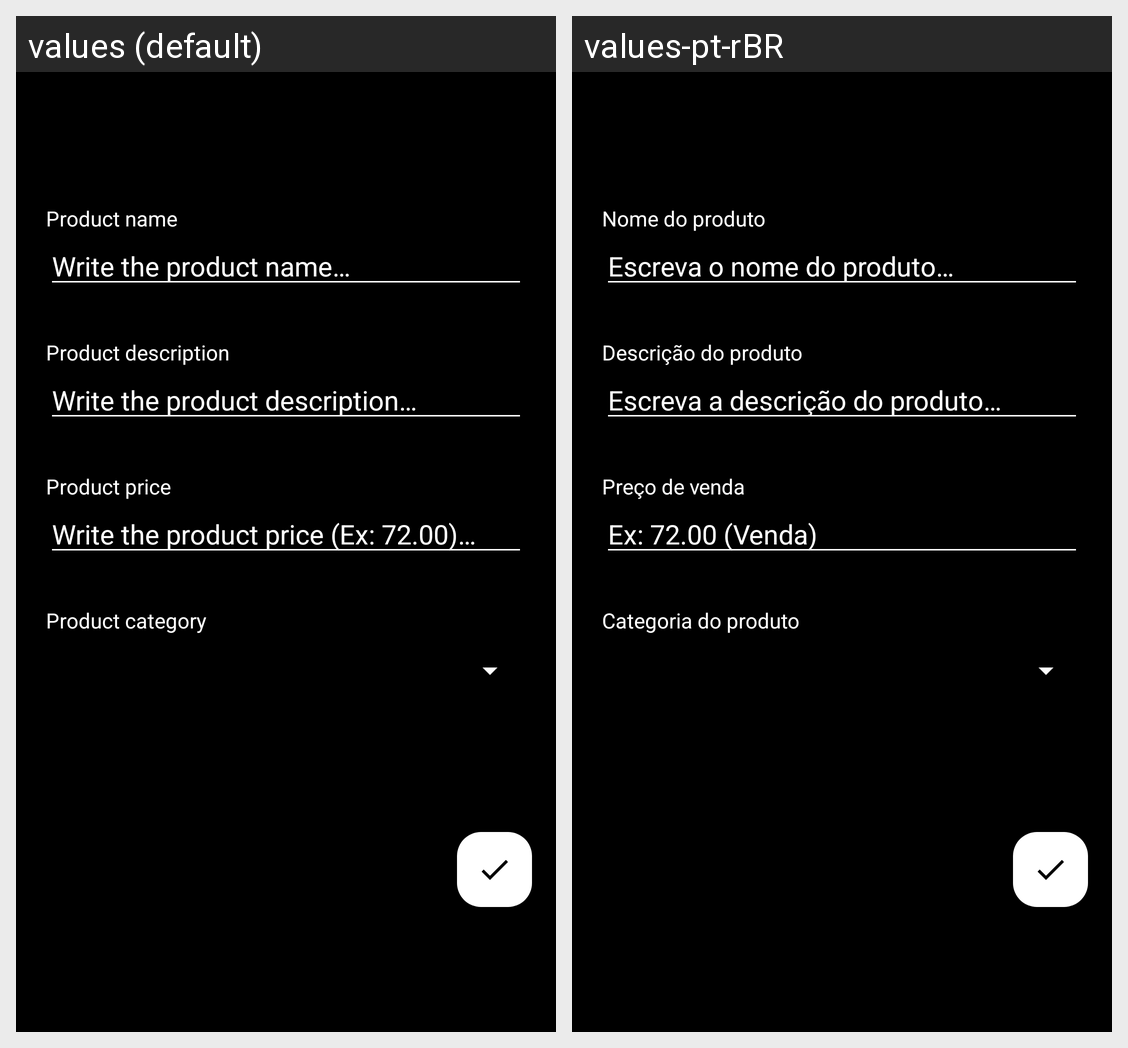

Translations of the strings shown on this Android screen, per locale in the grid:
Android screen res/layout/fragment_product_insert.xml rendered under 2 locales, left to right: values (default), values-pt-rBR. Device: Nexus 5 (rendered at 1080×1920; each locale shown at half size, 540×960, under a caption strip naming it); theme Theme.TestApp.
Strings drawn on this screen, with the default value and each locale's value (text and hints the layout hard-codes, and strings that could not be matched under every locale, appear in the picture but are not listed):

text_product_name
  values: Product name
  values-pt-rBR: Nome do produto

hint_product_name
  values: Write the product name…
  values-pt-rBR: Escreva o nome do produto…

text_product_description
  values: Product description
  values-pt-rBR: Descrição do produto

hint_product_description
  values: Write the product description…
  values-pt-rBR: Escreva a descrição do produto…

text_product_price
  values: Product price
  values-pt-rBR: Preço de venda

hint_product_price
  values: Write the product price (Ex: 72.00)…
  values-pt-rBR: Ex: 72.00 (Venda)

text_product_category
  values: Product category
  values-pt-rBR: Categoria do produto
